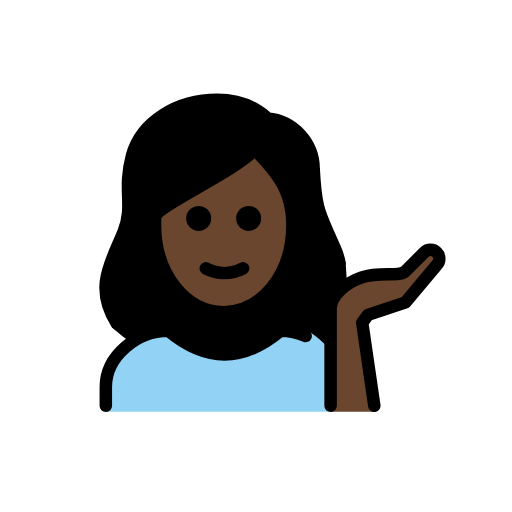
t = 0.00 s
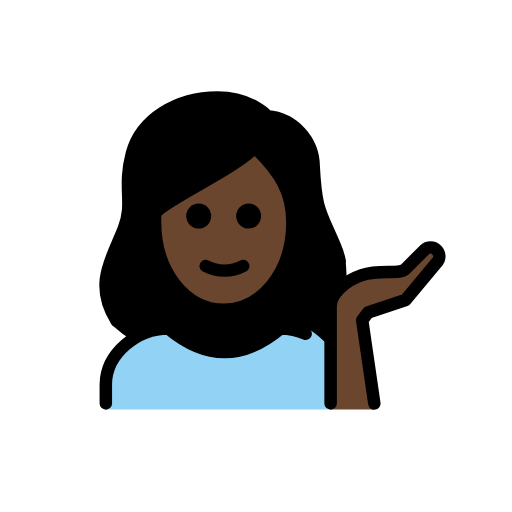
t = 0.48 s
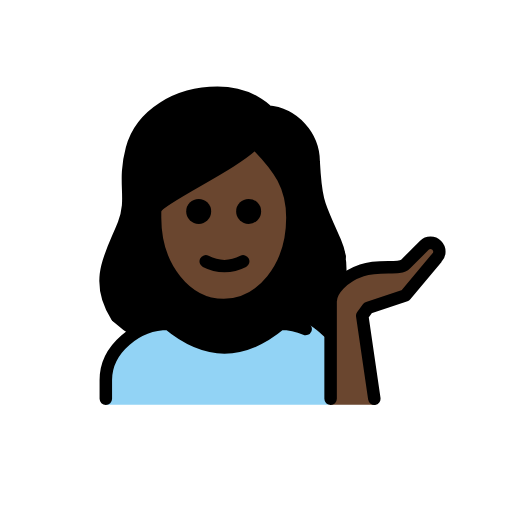
t = 1.43 s
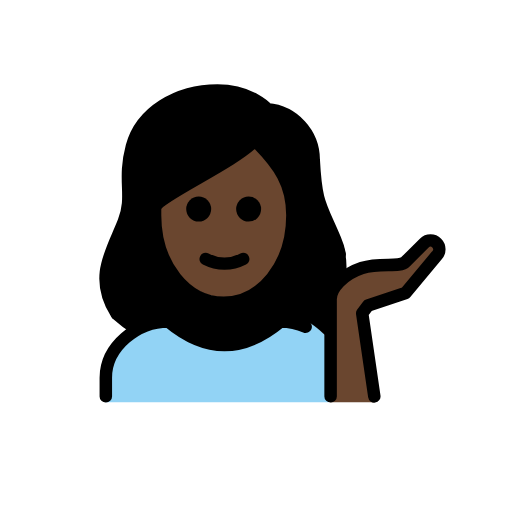
t = 1.90 s
t = 2.38 s: frame unchanged from t = 1.43 s, image omitted
t = 3.33 s: frame unchanged from t = 0.48 s, image omitted

The animated SVG that drew these frames (rendered in a browser with its animation timeline set to each time). Animation: 1 SMIL element (animateTransform=1); one cycle of 3.80 s, repeats indefinitely.

<?xml version='1.0' encoding='utf-8'?>
<svg xmlns="http://www.w3.org/2000/svg" id="emoji" viewBox="-5 -5 82 82" width="200" height="200" role="img">
  <title>OpenMoji: woman tipping hand: dark skin tone</title><g><g id="color">
    <path fill="#92d3f5" d="M11.9481,60.94V56.7213c0-4.9942,5.0078-9,10-9q9,7.5,18,0c1.3682,0,3.1221-.2784,4.3887.2607a11.8771,11.8771,0,0,1,3.2363,2.8125V60.94" />
  </g>
  <g id="skin">
    <path fill="#6a462f" d="M54.9481,60.94,53.0106,46.6763l.9375-1.25,6-2,5-6a1.4142,1.4142,0,0,0-2-2l-3,3c-1,1-4,0-7,1s-5,3.2325-5,5V60.94" />
    <path fill="#6a462f" d="M20.4063,29.5293v.957c0,7.6494,4.6093,13.6426,10.4941,13.6426s10.4942-5.9932,10.4942-13.6426c0-4.6533-1.7784-7.5151-5.2842-11.1343a64.1459,64.1459,0,0,1-8.9883,5.772C24.4756,26.6382,20.8672,28.6933,20.4063,29.5293Z" />
  </g>
  <g id="hair">
    <path fill="#000000" d="M50.143,36.3278c-.2048-.7578-1.559-1.4094-1.9591-2.1037a23.7515,23.7515,0,0,1-1.1574-2.6328c-1.4725-3.27-2.0233-4.4927-2.3485-10.5239.0273-3.6929-3.794-6.7842-7.4746-7.0928a1.0016,1.0016,0,0,1-.6885-.3433c-.0928-.0995-2.4082-2.6547-7.2432-2.6547-6.2,0-11.4413,3.3818-12.743,8.226a18.518,18.518,0,0,0-.5645,6.1758,13.3173,13.3173,0,0,1-.7607,5.9609,6.8034,6.8034,0,0,1-1.1192,2.0879c-3.7725,4.42-.9747,14.3028-1.167,14.01A24.0468,24.0468,0,0,0,16.55,50.1563a10.4646,10.4646,0,0,1,5.361-2.09c6.209,5.0127,12.4951,5.0127,18.7,0,.9623.0421,2.1985-.2355,3.3938-.0873.95.1177,2.6905,1.9191,3.1194,2.2082,1.0562-.6991-.25-2.0811.6675-2.9373.6443-.3876.3021-4.138,2.4927-6.0125.2814-.2408.1316-.73.1786-1.0965A12.2485,12.2485,0,0,0,50.143,36.3278ZM39.7156,37.9819C33.0407,48.7277,27.09,44.3943,27.09,44.3943s-9.9955-7.5111-6.9911-14.1555c0,0,13.5953-9.4091,15.06-10.8868C35.1584,19.352,46.39,27.2363,39.7156,37.9819Z" />
  </g>
  <g id="line">
    <path fill="none" stroke="#000" stroke-linecap="round" stroke-linejoin="round" stroke-width="2" d="M11.9481,59.982v-3c0-4.9941,5.0078-9,10-9q9,7.5,18,0a10.2713,10.2713,0,0,1,4.0029.84" />
    <path d="M36.8211,29.982a2,2,0,1,1-2-2,2,2,0,0,1,2,2" />
    <path d="M28.8211,29.982a2,2,0,1,1-2-2,2,2,0,0,1,2,2" />
    <path fill="none" stroke="#000" stroke-linecap="round" stroke-linejoin="round" stroke-width="2" d="M27.9481,37.982a6.5535,6.5535,0,0,0,6,0" />
    <path fill="none" stroke="#000" stroke-linecap="round" stroke-linejoin="round" stroke-width="2" d="M54.9481,59.982,53.0106,46.6763l.9375-1.25,6-2,5-6a1.4142,1.4142,0,0,0-2-2l-3,3c-1,1-4,0-7,1s-5,3.2325-5,5V59.982" />
    <path fill="none" stroke="#000" stroke-linecap="round" stroke-linejoin="round" stroke-width="2" d="M13.6524,46.7129c-3.7227-5.8565-.628-10.08,1.18-14.7246,1.6357-4.2-.209-6.4512,1.291-12.0342,1.4795-5.5,7.2773-8.9658,13.709-8.9658,5.4,0,8,3,8,3a8.1321,8.1321,0,0,1,7.4052,8.0371c.3867,7.18,1.0244,7.1523,3.4287,12.8222a11.6,11.6,0,0,1,.7356,2.3707" />
    <path fill="none" stroke="#000" stroke-linejoin="round" stroke-width="2" d="M19.8321,30.9883c0,8,5,14,11,14s11-6,11-14c0-5-2-8-6-12-4,4-16,9-16,11Z" />
  </g>
<animateTransform attributeName="transform" type="translate" values="0 0;0 -1.5;0 0" dur="3.8s" repeatCount="indefinite" /></g></svg>
